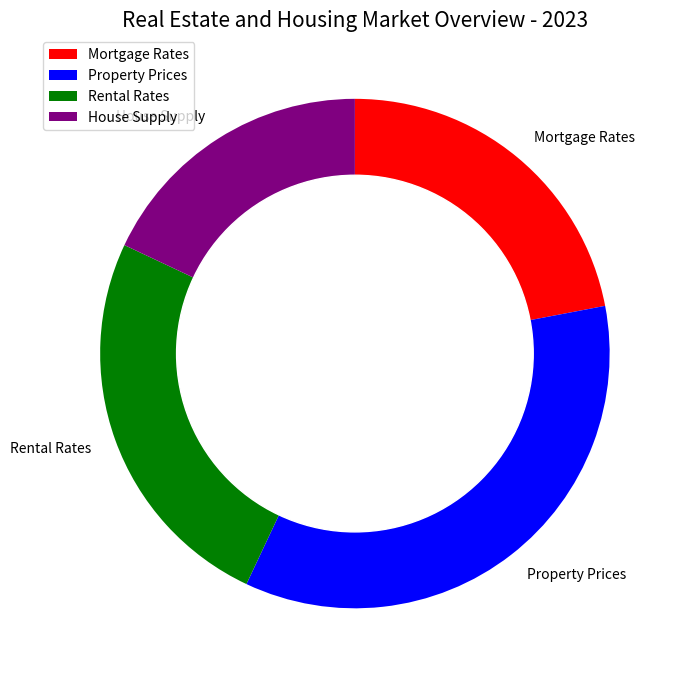

This figure's Python source: (Note: this script raises an exception after producing the figure.)

import matplotlib.pyplot as plt 
import numpy as np 

data_labels = ['Mortgage Rates', 'Property Prices', 'Rental Rates', 'House Supply'] 
data = [22, 35, 25, 18] 
line_labels = ['Category', 'Ratio'] 

fig = plt.figure(figsize=(7, 7)) 
ax = fig.add_subplot(111) 
ax.pie(data, labels=data_labels, colors=['red', 'blue', 'green', 'purple'], startangle=90, counterclock=False) 
circle = plt.Circle((0, 0), 0.7, color='white') 
ax.add_artist(circle) 
ax.legend(data_labels, loc='upper left') 
plt.title('Real Estate and Housing Market Overview - 2023', fontsize=15) 
plt.tight_layout() 
plt.savefig('/cpfs01/user/yanxiangchao/code0/gpt_chart/structchart_simulation/simulated_data_corner_cases/rings/png/20231227-075221_62.png') 
plt.clf()
